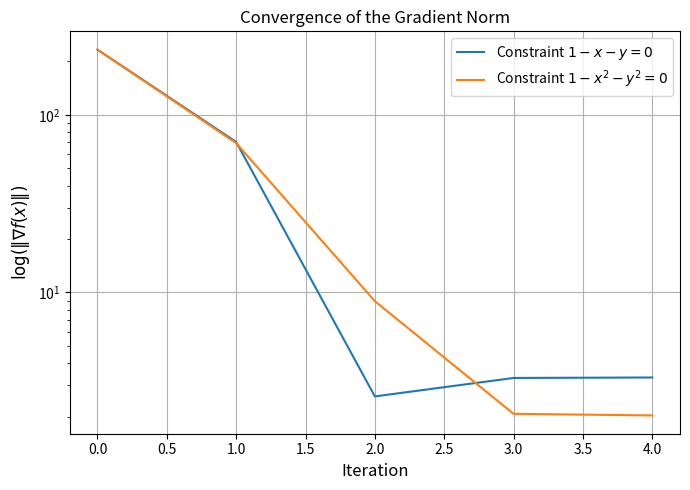
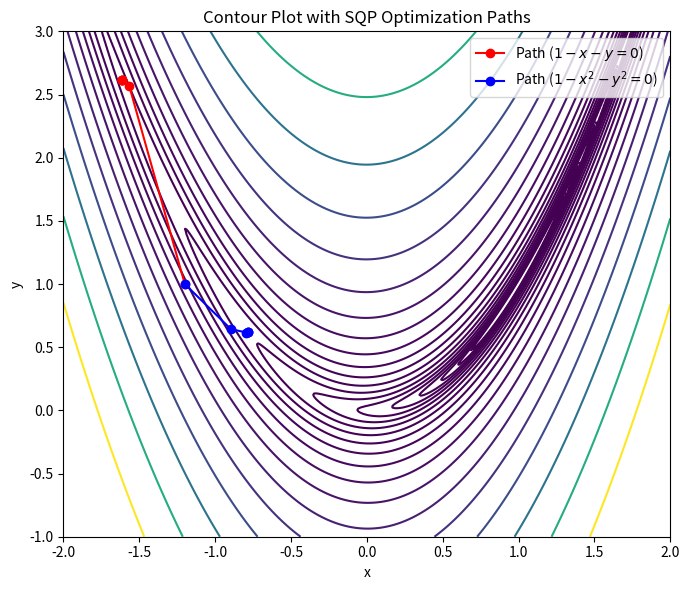

Write Python code to recreate these figures, in order.
import numpy as np
import matplotlib.pyplot as plt

#rosenbrock
def f(x):
    return (1 - x[0])**2 + 100*(x[1] - x[0]**2)**2

def grad_f(x):
    dfdx = -2*(1 - x[0]) - 400*x[0]*(x[1] - x[0]**2)
    dfdy = 200*(x[1] - x[0]**2)
    return np.array([dfdx, dfdy])

def hess_f(x):
    d2fxx = 2 - 400*x[1] + 1200*x[0]**2
    d2fxy = -400*x[0]
    d2fyy = 200
    return np.array([[d2fxx, d2fxy],
                     [d2fxy, d2fyy]])

# constraints
def c1(x): return np.array([1 - x[0] - x[1]])
def grad_c1(x): return np.array([[-1, -1]])

def c2(x): return np.array([1 - x[0]**2 - x[1]**2])
def grad_c2(x): return np.array([[-2*x[0], -2*x[1]]])

# backtracking line search
def backtracking(f, x, p, grad_f, alpha=1.0, rho=0.5, c=1e-4):
    fx = f(x)
    while f(x + alpha*p) > fx + c*alpha*np.dot(grad_f, p):
        alpha *= rho
    return alpha

# SQP
def SQP(x0, c_fun, grad_c_fun, max_iter=50, tol=1e-6):
    x = x0.copy()
    lam = np.array([0.0])
    grad_norms = []
    trajectory = [x.copy()]

    for k in range(max_iter):
        g = grad_f(x)
        c = c_fun(x)
        A = grad_c_fun(x)
        H = hess_f(x)

        # Solve KKT system
        KKT = np.block([
            [H, A.T],
            [A, np.zeros((1,1))]
        ])
        rhs = -np.concatenate([g, c])
        sol = np.linalg.solve(KKT, rhs)
        p = sol[:2]
        lam_new = sol[2:]

        # Line search
        alpha = backtracking(f, x, p, g)
        x_new = x + alpha*p

        grad_norms.append(np.linalg.norm(g))
        trajectory.append(x_new.copy())

        # Check convergence
        if np.linalg.norm(p) < tol and np.linalg.norm(c) < tol:
            print(f"Converged at iteration {k}")
            break

        x, lam = x_new, lam_new

    return np.array(trajectory), grad_norms, x, lam

#starting point (-1.2,1)
x0 = np.array([-1.2, 1.0])
traj1, grad_norms1, x_opt1, lam1 = SQP(x0, c1, grad_c1)
traj2, grad_norms2, x_opt2, lam2 = SQP(x0, c2, grad_c2)

# gradconvergence plot
plt.figure(figsize=(7,5))
plt.semilogy(grad_norms1, label=r'Constraint $1 - x - y = 0$')
plt.semilogy(grad_norms2, label=r'Constraint $1 - x^2 - y^2 = 0$')
plt.xlabel("Iteration", fontsize=12)
plt.ylabel(r"$\log(\|\nabla f(x)\|)$", fontsize=12)
plt.title("Convergence of the Gradient Norm")
plt.legend()
plt.grid(True)
plt.tight_layout()
plt.show()

# contour plot of path
x_vals = np.linspace(-2, 2, 400)
y_vals = np.linspace(-1, 3, 400)
X, Y = np.meshgrid(x_vals, y_vals)
Z = (1 - X)**2 + 100*(Y - X**2)**2

plt.figure(figsize=(7,6))
plt.contour(X, Y, Z, levels=np.logspace(-1,3,20), cmap='viridis')
plt.plot(traj1[:,0], traj1[:,1], 'r-o', label=r'Path ($1-x-y=0$)')
plt.plot(traj2[:,0], traj2[:,1], 'b-o', label=r'Path ($1-x^2-y^2=0$)')
plt.xlabel('x')
plt.ylabel('y')
plt.title('Contour Plot with SQP Optimization Paths')
plt.legend()
plt.tight_layout()
plt.show()
